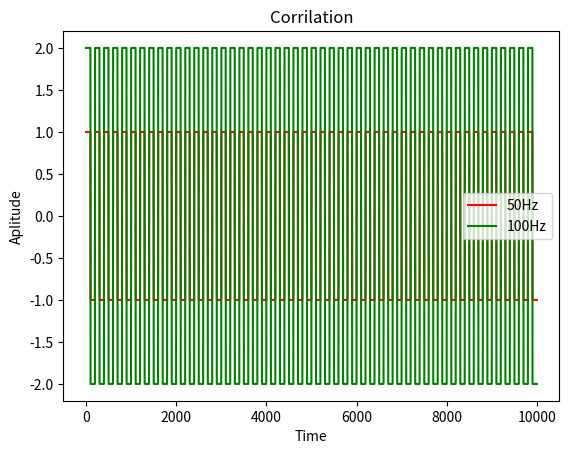

Write the Python code that produced this figure.
# -*- coding: utf-8 -*-
"""
Created on Sat Jul 10 14:23:56 2021

[redacted]
"""

import numpy as np
from scipy import signal
from scipy.stats import pearsonr
import matplotlib.pyplot as mp

fs=10000
t = np.arange(0,fs,1)
squar1 = signal.square(2*np.pi*50*t/fs)
squar2 = 2*signal.square(2*np.pi*50*t/fs)
sin1 = np.sin(2*np.pi*50*t/fs)

squar2 = squar2
squar1 = squar1

corr,res= pearsonr(squar1, squar2)

mp.figure("Result is {ans} Error is {res}".format(ans = corr,res =res))
mp.plot(t,squar1,'r' , label ='50Hz')
mp.plot(t,squar2,'g', label ='100Hz')
mp.title("Corrilation")
mp.xlabel("Time")
mp.ylabel("Aplitude")
mp.legend()
mp.show()

